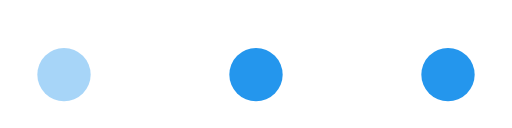
t = 0.00 s
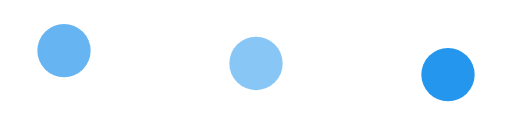
t = 0.23 s
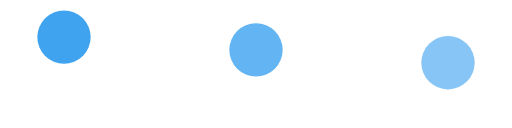
t = 0.35 s
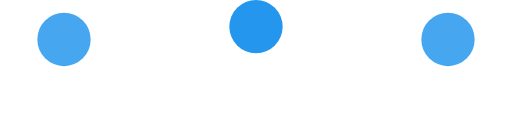
t = 0.57 s
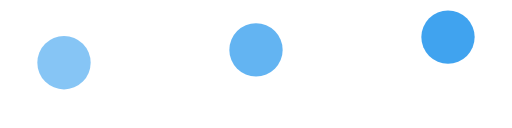
t = 0.79 s
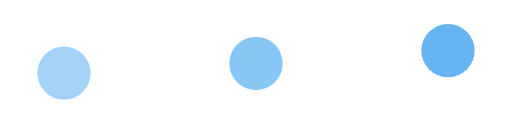
t = 0.92 s

The animated SVG that drew these frames (rendered in a browser with its animation timeline set to each time). Animation: 6 SMIL elements (animate=6); one cycle of 1.14 s, repeats indefinitely.

<svg xmlns="http://www.w3.org/2000/svg" width="96" height="24" viewBox="0 0 96 24"><defs></defs><circle cx="12.0" cy="14" r="5" fill="#2496ED"><animate attributeName="cy" values="14;5;14" dur=".9s" begin="0.00s" repeatCount="indefinite"/><animate attributeName="opacity" values=".4;1;.4" dur=".9s" begin="0.00s" repeatCount="indefinite"/></circle><circle cx="48.0" cy="14" r="5" fill="#2496ED"><animate attributeName="cy" values="14;5;14" dur=".9s" begin="0.12s" repeatCount="indefinite"/><animate attributeName="opacity" values=".4;1;.4" dur=".9s" begin="0.12s" repeatCount="indefinite"/></circle><circle cx="84.0" cy="14" r="5" fill="#2496ED"><animate attributeName="cy" values="14;5;14" dur=".9s" begin="0.24s" repeatCount="indefinite"/><animate attributeName="opacity" values=".4;1;.4" dur=".9s" begin="0.24s" repeatCount="indefinite"/></circle></svg>
